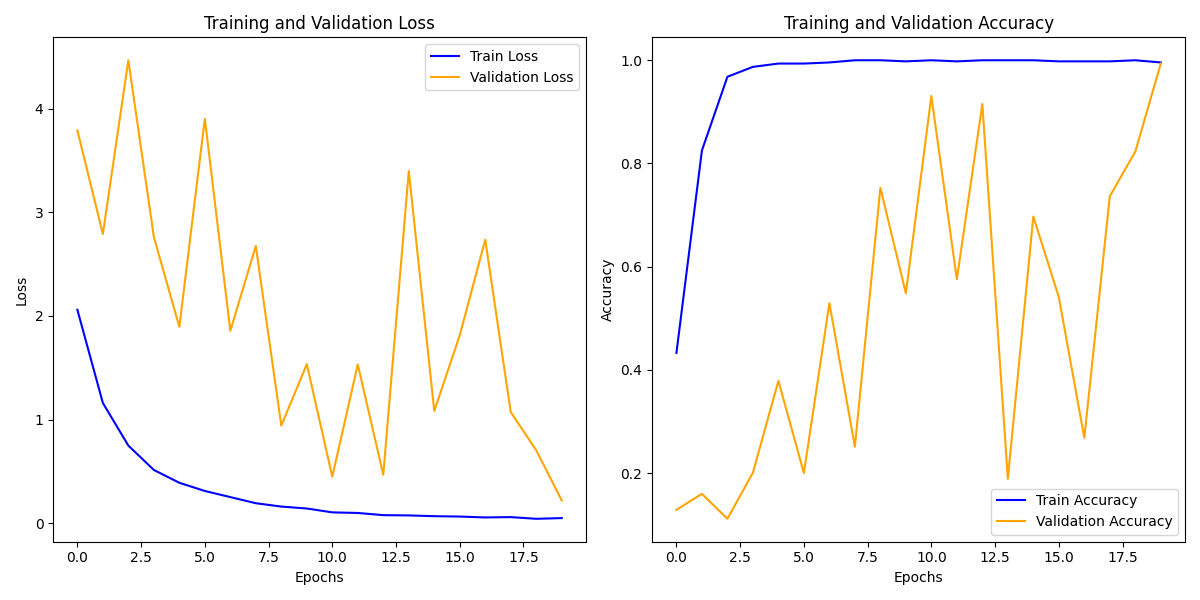

Values plotted in this chart, from the file beside it:
train_loss, train_acc, val_loss, val_acc
2.06, 0.4328, 3.791, 0.1286
1.161, 0.8252, 2.791, 0.1597
0.7493, 0.968, 4.467, 0.1113
0.5142, 0.9872, 2.762, 0.2007
0.3904, 0.9936, 1.895, 0.3786
0.3114, 0.9936, 3.903, 0.1998
0.2523, 0.9957, 1.857, 0.5292
0.1932, 1.0, 2.676, 0.2509
0.1609, 1.0, 0.9424, 0.7527
0.1422, 0.9979, 1.534, 0.5484
0.105, 1.0, 0.4496, 0.9307
0.09921, 0.9979, 1.532, 0.5757
0.07806, 1.0, 0.4676, 0.9151
0.07559, 1.0, 3.399, 0.1889
0.06821, 1.0, 1.084, 0.6971
0.06449, 0.9979, 1.813, 0.5411
0.05597, 0.9979, 2.736, 0.2682
0.05918, 0.9979, 1.073, 0.7363
0.04294, 1.0, 0.7037, 0.823
0.04966, 0.9957, 0.22, 0.9936
